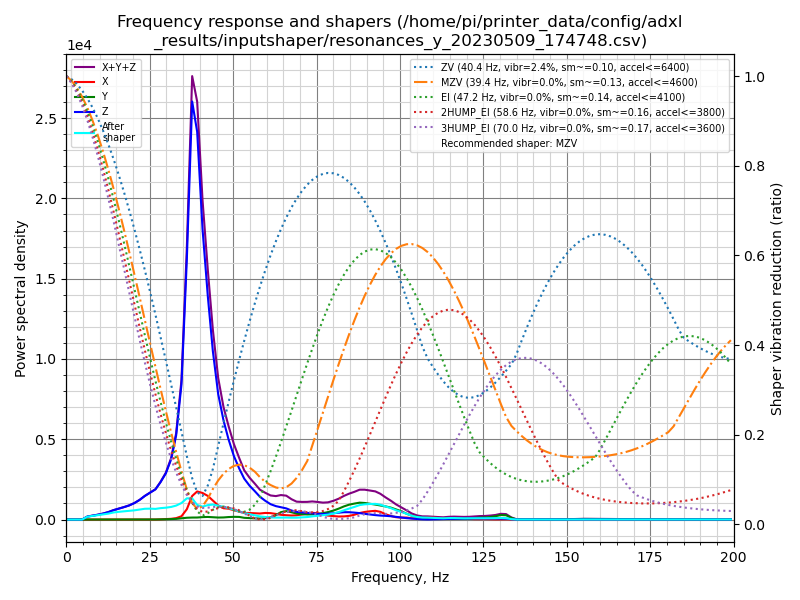

Values plotted in this chart, from the file beside it:
freq, psd_x, psd_y, psd_z, psd_xyz
0.0, 3.908e+01, 2.490e+01, 4.004e+02, 4.644e+02
1.6, 3.741e+01, 2.906e+01, 2.536e+02, 3.200e+02
3.1, 1.952e+01, 2.148e+01, 4.466e+01, 8.566e+01
4.7, 1.969e+01, 2.195e+01, 3.625e+02, 4.042e+02
6.3, 1.919e+01, 2.332e+01, 1.180e+03, 1.223e+03
7.8, 2.144e+01, 2.143e+01, 1.901e+03, 1.944e+03
9.4, 2.249e+01, 2.214e+01, 2.827e+03, 2.872e+03
11.0, 2.279e+01, 2.326e+01, 4.110e+03, 4.156e+03
12.6, 2.431e+01, 2.210e+01, 5.898e+03, 5.944e+03
14.1, 2.585e+01, 2.805e+01, 8.261e+03, 8.315e+03
15.7, 2.884e+01, 4.089e+01, 1.073e+04, 1.080e+04
17.3, 5.138e+01, 4.844e+01, 1.349e+04, 1.359e+04
18.8, 5.693e+01, 4.005e+01, 1.657e+04, 1.667e+04
20.4, 5.080e+01, 3.365e+01, 2.106e+04, 2.115e+04
22.0, 5.184e+01, 3.404e+01, 2.717e+04, 2.726e+04
23.5, 4.883e+01, 3.574e+01, 3.466e+04, 3.474e+04
25.1, 6.520e+01, 6.671e+01, 4.228e+04, 4.241e+04
26.7, 7.934e+01, 1.178e+02, 5.045e+04, 5.064e+04
28.2, 3.089e+02, 2.332e+02, 6.575e+04, 6.629e+04
29.8, 7.889e+02, 5.254e+02, 8.590e+04, 8.722e+04
31.4, 1.463e+03, 8.945e+02, 1.183e+05, 1.207e+05
32.9, 2.888e+03, 1.395e+03, 1.731e+05, 1.774e+05
34.5, 7.121e+03, 2.561e+03, 2.917e+05, 3.014e+05
36.1, 2.331e+04, 4.048e+03, 5.862e+05, 6.135e+05
37.7, 5.554e+04, 4.713e+03, 9.842e+05, 1.044e+06
39.2, 6.877e+04, 4.969e+03, 9.490e+05, 1.023e+06
40.8, 6.773e+04, 6.177e+03, 7.406e+05, 8.145e+05
42.4, 6.253e+04, 6.892e+03, 5.902e+05, 6.596e+05
43.9, 5.228e+04, 6.335e+03, 4.616e+05, 5.203e+05
45.5, 4.006e+04, 5.704e+03, 3.564e+05, 4.021e+05
47.1, 3.321e+04, 6.207e+03, 2.911e+05, 3.305e+05
48.6, 3.294e+04, 7.566e+03, 2.434e+05, 2.839e+05
50.2, 2.912e+04, 8.484e+03, 1.991e+05, 2.367e+05
51.8, 2.549e+04, 8.498e+03, 1.649e+05, 1.989e+05
53.3, 2.184e+04, 5.784e+03, 1.361e+05, 1.638e+05
54.9, 2.247e+04, 4.892e+03, 1.160e+05, 1.434e+05
56.5, 2.229e+04, 4.251e+03, 9.968e+04, 1.262e+05
58.0, 2.188e+04, 3.676e+03, 8.253e+04, 1.081e+05
59.6, 2.458e+04, 5.187e+03, 6.981e+04, 9.957e+04
61.2, 2.451e+04, 8.757e+03, 5.867e+04, 9.194e+04
62.8, 2.205e+04, 1.727e+04, 5.257e+04, 9.189e+04
64.3, 1.908e+04, 2.961e+04, 4.954e+04, 9.822e+04
65.9, 1.778e+04, 3.456e+04, 4.583e+04, 9.816e+04
67.5, 1.694e+04, 3.055e+04, 3.796e+04, 8.545e+04
69.0, 1.823e+04, 2.585e+04, 3.295e+04, 7.703e+04
70.6, 2.228e+04, 2.370e+04, 3.163e+04, 7.761e+04
72.2, 2.664e+04, 2.289e+04, 3.007e+04, 7.960e+04
73.7, 3.120e+04, 2.377e+04, 2.828e+04, 8.325e+04
75.3, 2.918e+04, 2.663e+04, 2.677e+04, 8.258e+04
76.9, 2.362e+04, 3.062e+04, 2.692e+04, 8.116e+04
78.4, 1.926e+04, 3.642e+04, 2.848e+04, 8.416e+04
80.0, 1.733e+04, 4.461e+04, 3.126e+04, 9.320e+04
81.6, 1.545e+04, 5.549e+04, 3.495e+04, 1.059e+05
83.2, 1.638e+04, 6.821e+04, 3.811e+04, 1.227e+05
84.7, 1.928e+04, 7.833e+04, 3.879e+04, 1.364e+05
86.3, 2.572e+04, 8.585e+04, 3.746e+04, 1.490e+05
87.9, 3.572e+04, 9.257e+04, 3.538e+04, 1.637e+05
89.4, 4.226e+04, 9.239e+04, 3.185e+04, 1.665e+05
91.0, 4.681e+04, 8.948e+04, 2.860e+04, 1.649e+05
92.6, 5.045e+04, 8.656e+04, 2.564e+04, 1.626e+05
... 68 more rows
